Photos from the image-classification dataset "naruto_dataset_split" in the GitHub repository ApisitSrisuk/cam_detec. Its 11 classes are: bird, boar, dog, dragon, horse, monkey, rabbit, rat, sheep, snake, tiger.

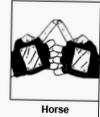
Label: horse

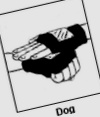
Label: dog

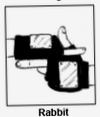
Label: rabbit

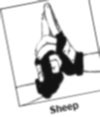
Label: sheep

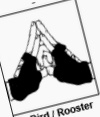
Label: bird

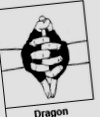
Label: dragon
